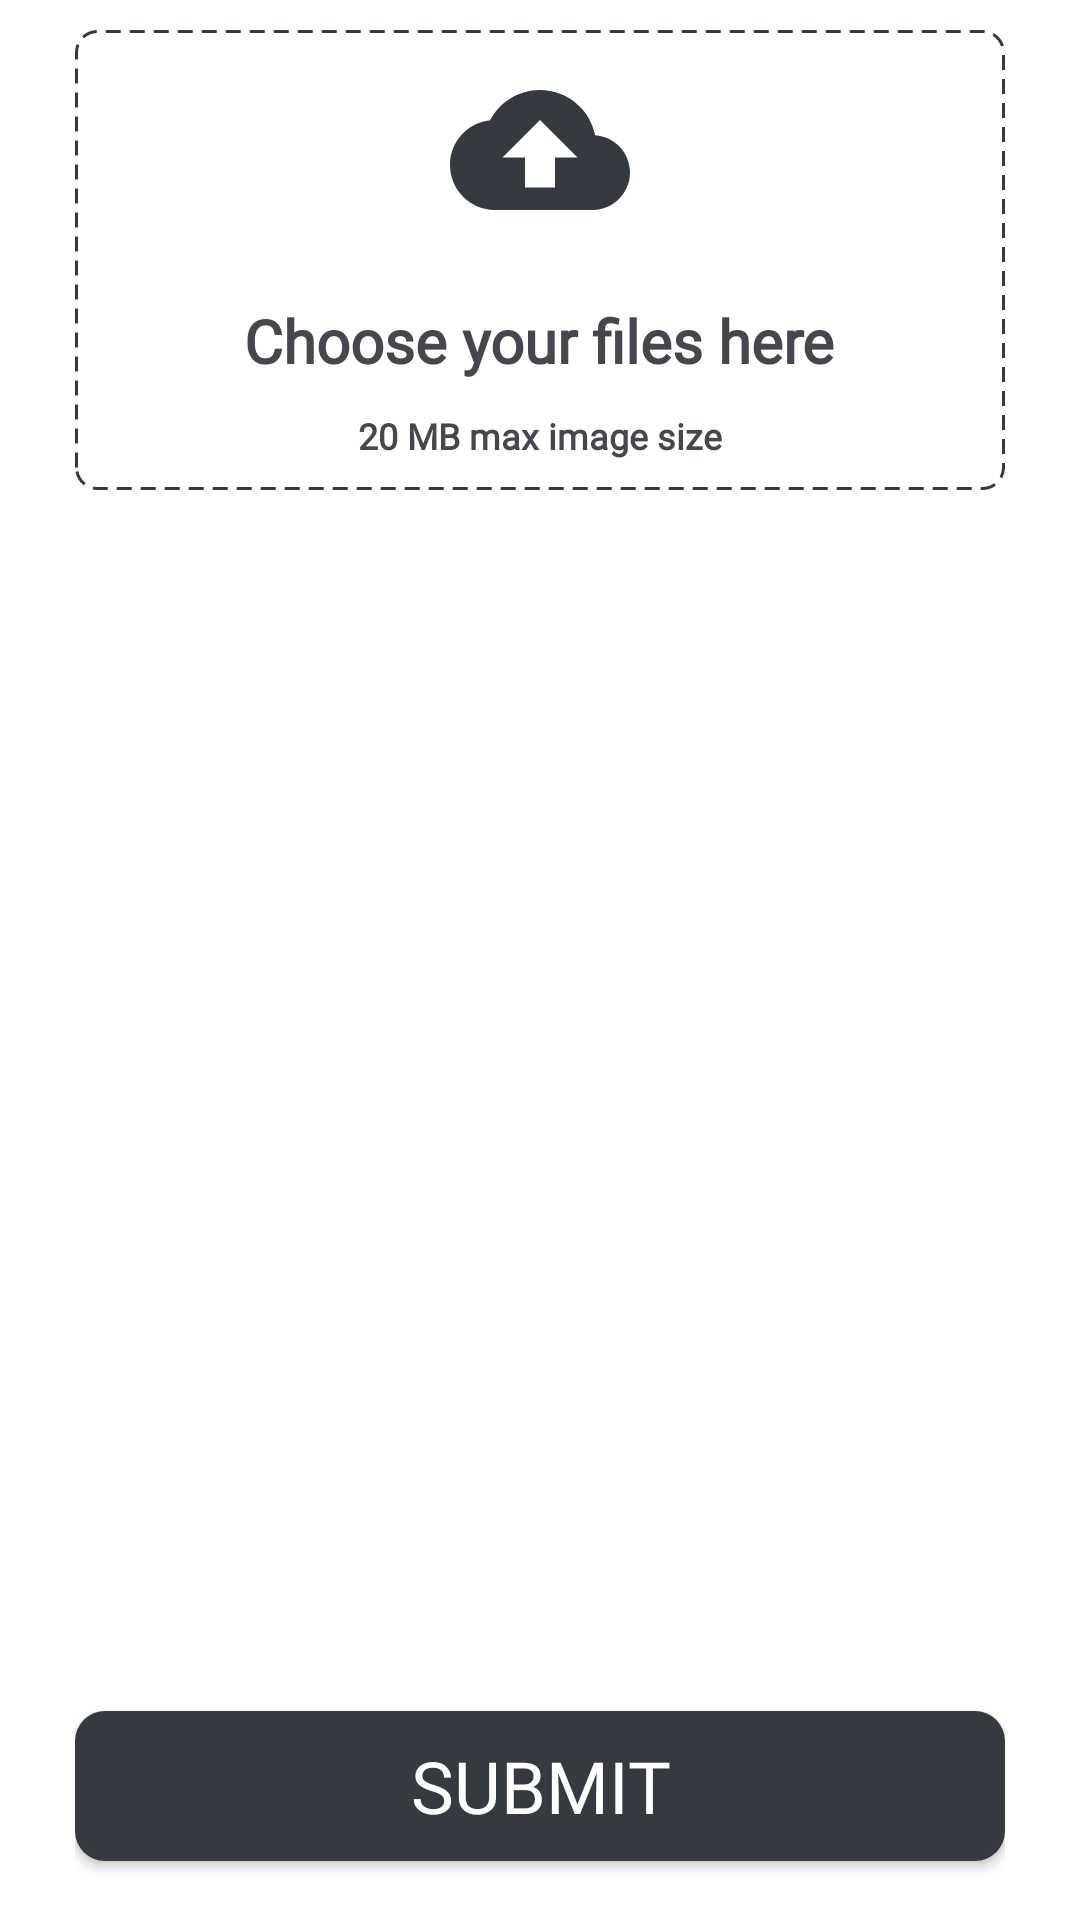

Reconstruct the res/layout file that produces this screen, plus the resources it refers to.
<!-- AndroidManifest.xml: application theme Theme.XBCAD7319 -->
<!-- res/layout/fragment_update_upload_images.xml -->
<?xml version="1.0" encoding="utf-8"?>
<LinearLayout xmlns:android="http://schemas.android.com/apk/res/android"
    xmlns:app="http://schemas.android.com/apk/res-auto"
    xmlns:tools="http://schemas.android.com/tools"
    android:layout_width="match_parent"
    android:layout_height="match_parent"
    tools:context=".view.fragment.UpdateUploadImagesFragment"
    android:orientation="vertical"
    android:paddingVertical="10dp"
    android:paddingHorizontal="25dp">

    <LinearLayout
        android:layout_width="match_parent"
        android:layout_height="0dp"
        android:layout_weight="8"
        android:orientation="vertical">

        <LinearLayout
            android:id="@+id/upload_image"
            android:layout_width="match_parent"
            android:layout_height="wrap_content"
            android:orientation="vertical"
            android:gravity="center"
            android:layout_marginBottom="20dp"
            android:padding="10dp"
            android:background="@drawable/upload_image_background">

            <ImageView
                android:layout_width="60dp"
                android:layout_height="60dp"
                android:src="@drawable/baseline_cloud_upload_24"
                android:layout_marginBottom="20dp"
                app:tint="?attr/ItemBorder" />

            <TextView
                android:layout_width="wrap_content"
                android:layout_height="wrap_content"
                android:text="@string/choose_your_files_here"
                android:textSize="20sp"
                android:textStyle="bold"
                android:fontFamily="@font/inter"
                android:layout_marginBottom="10dp"/>

            <TextView
                android:layout_width="wrap_content"
                android:layout_height="wrap_content"
                android:text="@string/image_size_label"
                android:textSize="12sp"
                android:textStyle="bold"
                android:fontFamily="@font/inter_light"/>
        </LinearLayout>
        <LinearLayout
            android:layout_width="match_parent"
            android:layout_height="wrap_content">
            <androidx.recyclerview.widget.RecyclerView
                android:id="@+id/imageRecyclerView"
                android:layout_width="match_parent"
                android:layout_height="wrap_content"
                android:orientation="horizontal" />
        </LinearLayout>
    </LinearLayout>

    <LinearLayout
        android:layout_width="match_parent"
        android:layout_height="0dp"
        android:layout_weight="1"
        android:gravity="center_vertical">
        <Button
            android:id="@+id/submitButton"
            android:layout_width="match_parent"
            android:layout_height="50dp"
            android:text="@string/submit_text"
            android:textSize="24sp"
            android:fontFamily="@font/inter_medium"
            android:background="@drawable/button_background"
            android:textColor="?attr/colorItemLayoutBg"
            android:elevation="100dp"
            />
    </LinearLayout>
</LinearLayout>
<!-- resources referenced by this layout -->
<resources>
  <!-- drawable baseline_cloud_upload_24 (drawable) -->
  <vector xmlns:android="http://schemas.android.com/apk/res/android" android:height="24dp" android:tint="#1E1E1E" android:viewportHeight="24" android:viewportWidth="24" android:width="24dp">
        
      <path android:fillColor="@android:color/white" android:pathData="M19.35,10.04C18.67,6.59 15.64,4 12,4 9.11,4 6.6,5.64 5.35,8.04 2.34,8.36 0,10.91 0,14c0,3.31 2.69,6 6,6h13c2.76,0 5,-2.24 5,-5 0,-2.64 -2.05,-4.78 -4.65,-4.96zM14,13v4h-4v-4H7l5,-5 5,5h-3z"/>
      
  </vector>
  <!-- drawable button_background (drawable) -->
  <?xml version="1.0" encoding="utf-8"?>
  <shape xmlns:android="http://schemas.android.com/apk/res/android">
      <corners android:radius="10dp"/>
      <solid android:color="?attr/ItemBorder"/>
  </shape>
  <!-- drawable upload_image_background (drawable) -->
  <?xml version="1.0" encoding="utf-8"?>
  <shape xmlns:android="http://schemas.android.com/apk/res/android">
      <solid android:color="?attr/colorItemLayoutBg" />
  
      <size android:height="50dp" />
  
      <corners android:radius="7dp" /> 
  
      <stroke
          android:width="1dp"
          android:color="?attr/ItemBorder"
          android:dashWidth="5dp"
          android:dashGap="3dp" />
  </shape>
  <string name="choose_your_files_here">Choose your files here</string>
  <string name="image_size_label">20 MB max image size</string>
  <string name="submit_text">Submit</string>
  <style name="Theme.XBCAD7319" parent="Base.Theme.XBCAD7319" />
  <style name="Base.Theme.XBCAD7319" parent="Theme.Material3.Light.NoActionBar">
          <item name="colorPrimary">@color/secondary</item>
          <item name="colorPrimaryVariant">@color/secondary</item>
          <item name="android:statusBarColor">@color/white</item>
  
          
          <item name="android:windowBackground">@color/white</item>
  
          
          <item name="colorOnPrimary">@color/primary</item>
  
          
          <item name="ItemBorder">@color/secondary</item>
  
          <item name="colorItemLayoutBg">@color/white</item>
  
          <item name="colorItemBorder">@color/itemOnPrimary</item>
  
          
          <item name="whiteItemBorder">@color/inputBgStroke</item>
  
          
          <item name="themeBgBorder">@color/themeBg</item>
  
          <item name="darkerTitle">@color/darkerTitle</item>
  
          <item name="userHomeImg">@color/itemPrimary</item>
  
          <item name="thumbTint">@color/textPrimary</item>
  
          <item name="trackTint">@color/textPrimary</item>
      </style>
  <color name="secondary">#343A40</color>
  <color name="white">#FFFFFFFF</color>
  <color name="primary">#1E1E1E</color>
  <color name="itemOnPrimary">#6C757D</color>
  <color name="inputBgStroke">#6C757D</color>
  <color name="themeBg">#343A40</color>
  <color name="darkerTitle">#1E1E1E</color>
  <color name="itemPrimary">#FFFFFF</color>
  <color name="textPrimary">#343A40</color>
</resources>
